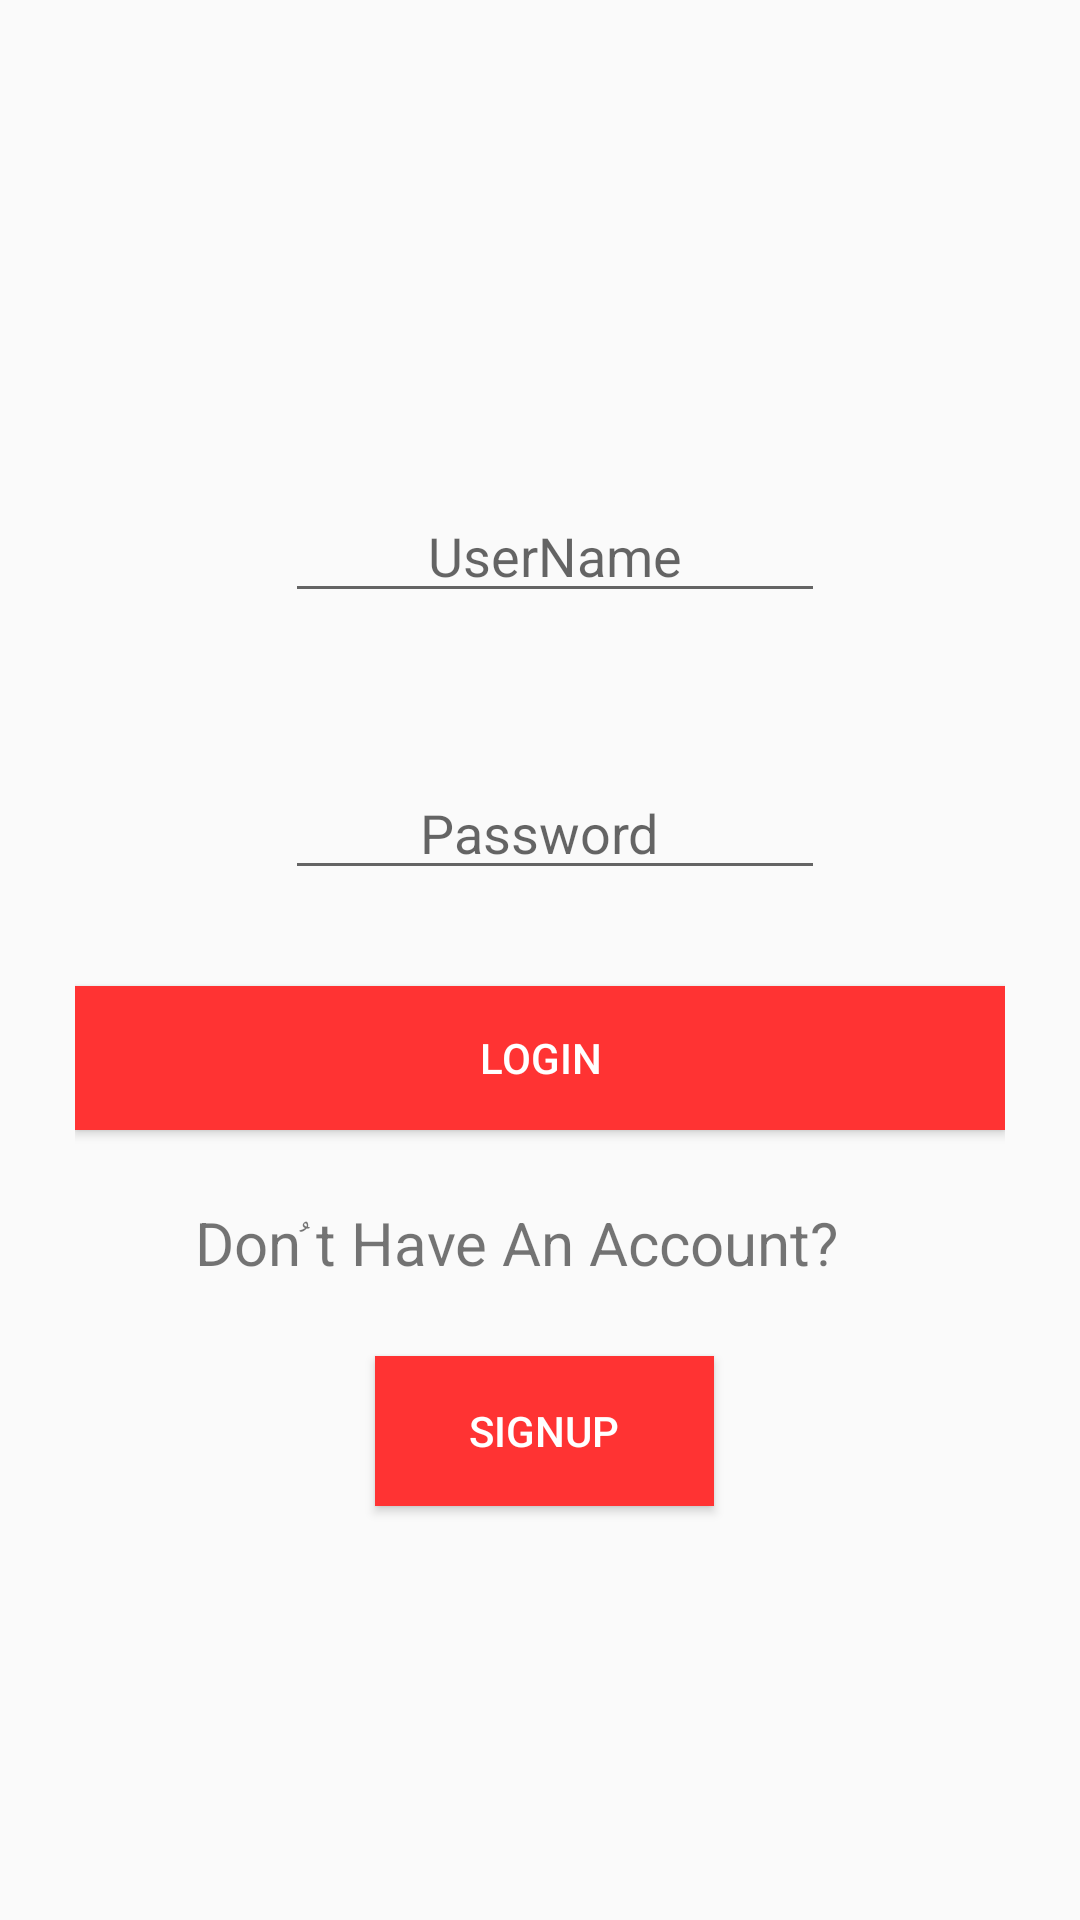

Layout XML and referenced resources for this Android screen:
<!-- AndroidManifest.xml: application theme AppTheme -->
<!-- res/layout/activity_login.xml -->
<?xml version="1.0" encoding="utf-8"?>
<android.support.constraint.ConstraintLayout xmlns:android="http://schemas.android.com/apk/res/android"
    xmlns:app="http://schemas.android.com/apk/res-auto"
    xmlns:tools="http://schemas.android.com/tools"
    android:layout_width="match_parent"
    android:layout_height="match_parent"
    tools:context=".login">

    <LinearLayout
        android:layout_width="match_parent"
        android:layout_height="wrap_content"
        android:orientation="vertical"
        android:paddingLeft="@dimen/liner_Padding"
        android:paddingRight="@dimen/liner_Padding"
        android:paddingTop="@dimen/liner_PaddingTop">

        <ImageView
            android:id="@+id/image_logo"
            android:layout_width="180dp"
            android:layout_height="@dimen/logo_height"
            android:layout_gravity="center"
            android:src="@drawable/logo" />


        <EditText
            android:id="@+id/input_username"
            android:layout_width="@dimen/usernameLogin_width"
            android:layout_height="match_parent"
            android:layout_marginBottom="@dimen/username_marginBottom"
            android:layout_marginLeft="@dimen/login_marginLeft"
            android:layout_marginTop="@dimen/username_marginTop"
            android:hint="@string/username_field"
            android:inputType="textPersonName"
            android:paddingTop="@dimen/username_PaddingTop"
            android:textAlignment="center" />

        <EditText
            android:id="@+id/input_password"
            android:layout_width="180dp"
            android:layout_height="match_parent"
            android:layout_marginBottom="8dp"
            android:layout_marginLeft="@dimen/login_marginLeft"
            android:layout_marginTop="8dp"
            android:hint="@string/password_field"
            android:inputType="textPassword"
            android:paddingLeft="45dp"
            android:paddingTop="45dp" />

        <Button
            android:id="@+id/btn_login"
            android:layout_width="fill_parent"
            android:layout_height="wrap_content"
            android:layout_marginBottom="24dp"
            android:layout_marginTop="24dp"
            android:background="@color/colorlightRed"
            android:padding="12dp"
            android:text="@string/login_btn"
            android:textColor="@color/colorwhite" />




        <TextView
            android:id="@+id/signup"
            android:layout_width="fill_parent"
            android:layout_height="wrap_content"
            android:layout_marginBottom="24dp"
            android:layout_marginLeft="@dimen/TextSignUpMargin"
            android:text="@string/signup_from_login"
            android:textSize="@dimen/TextSigUpSize"/>

        <Button
            android:id="@+id/btn_signup"
            android:layout_width="113dp"
            android:layout_height="50dp"
            android:background="@color/colorlightRed"
            android:text="@string/SignUpButton"
            android:layout_marginLeft="100dp"
            android:layout_marginBottom="60dp"
            android:textColor="@color/colorwhite"
            android:gravity="center"/>


    </LinearLayout>

</android.support.constraint.ConstraintLayout>
<!-- resources referenced by this layout -->
<resources>
  <color name="colorlightRed">#FF3333</color>
  <color name="colorwhite">#FFFFFF</color>
  <dimen name="TextSigUpSize">20dp</dimen>
  <dimen name="TextSignUpMargin">40dp</dimen>
  <dimen name="liner_Padding">25dp</dimen>
  <dimen name="liner_PaddingTop">60dp</dimen>
  <dimen name="login_marginLeft">70dp</dimen>
  <dimen name="logo_height">60dp</dimen>
  <dimen name="usernameLogin_width">180dp</dimen>
  <dimen name="username_PaddingTop">45dp</dimen>
  <dimen name="username_marginBottom">8dp</dimen>
  <dimen name="username_marginTop">8dp</dimen>
  <string name="SignUpButton">SignUp</string>
  <string name="login_btn">LOGIN</string>
  <string name="password_field">Password</string>
  <string name="signup_from_login">Donُ t Have An Account? </string>
  <string name="username_field">UserName</string>
  <style name="AppTheme" parent="Theme.AppCompat.Light.DarkActionBar">
          
          <item name="colorPrimary">@color/colorRed</item>
          <item name="colorPrimaryDark">@color/colorPrimaryDark</item>
          <item name="colorAccent">@color/colorAccent</item>
  
  
      </style>
  <color name="colorRed">#FF3333</color>
  <color name="colorPrimaryDark">#303F9F</color>
  <color name="colorAccent">#FF4081</color>
</resources>
